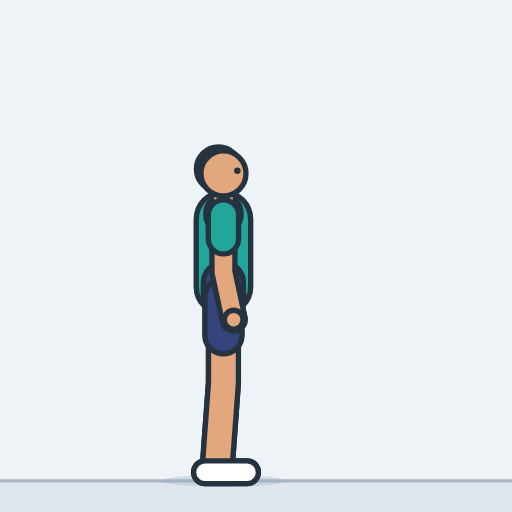
t = 0.00 s
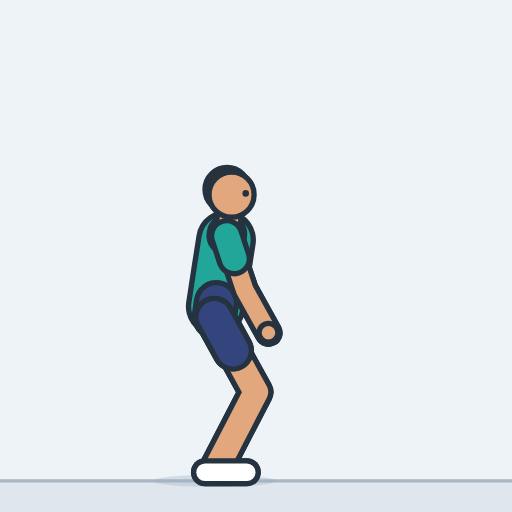
t = 0.45 s
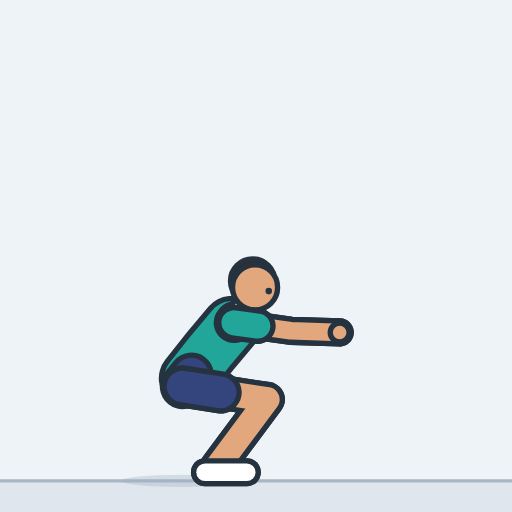
t = 0.93 s
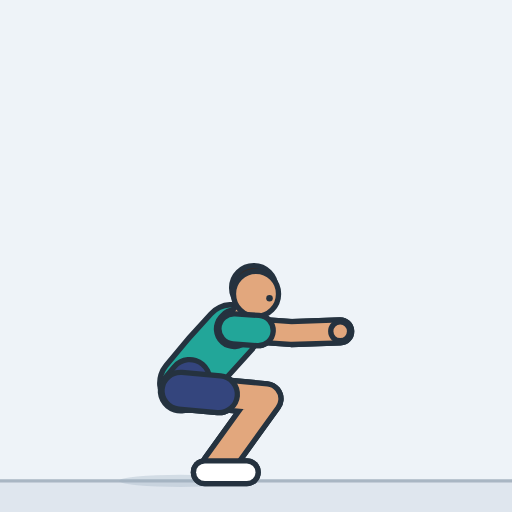
t = 1.41 s
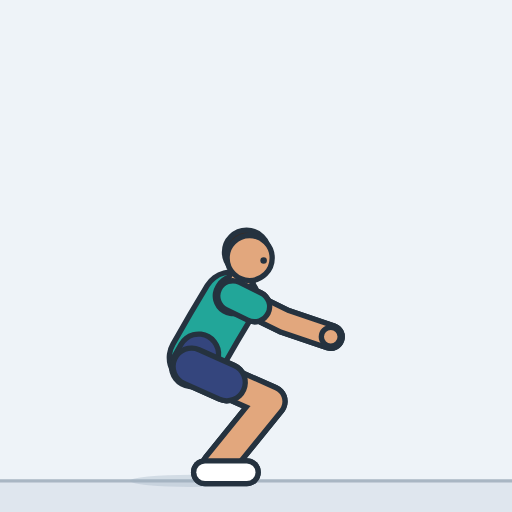
t = 1.85 s
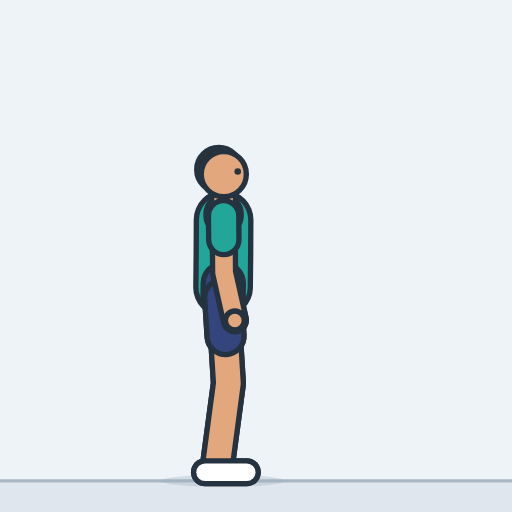
t = 2.33 s

The animated SVG that drew these frames (rendered in a browser with its animation timeline set to each time). Animation: 25 SMIL elements (animate=25); one cycle of 2.80 s, repeats indefinitely.

<svg xmlns="http://www.w3.org/2000/svg" width="260" height="260" viewBox="-109.1 -234.8 250 250" role="img" aria-label="Squat"><style>.s{display:none}@media (prefers-reduced-motion:reduce){.a{display:none}.s{display:inline}}polyline{fill:none;stroke-linecap:round;stroke-linejoin:round}</style><rect x="-109.1" y="-234.8" width="250" height="250" fill="#eef3f8"/><g class="a"><rect x="-109.1" y="0" width="250" height="15.2" fill="#dfe6ee"/><line x1="-109.1" y1="0" x2="140.9" y2="0" stroke="#a9b6c3" stroke-width="1.6"/><ellipse cx="0" cy="0" rx="30" ry="3" fill="#9fb0c0" opacity="0.35"><animate attributeName="cx" dur="2.8s" repeatCount="indefinite" values="0;0;0;-0.1;-0.2;-0.4;-0.7;-1.1;-1.6;-2.3;-3.1;-4.1;-5.4;-6.8;-8.5;-10.5;-12.5;-14.2;-15.6;-16.9;-17.9;-18.7;-19.4;-19.9;-20.3;-20.6;-20.8;-20.9;-21;-21;-21;-21;-21;-21;-21;-21;-21;-21;-21;-20.9;-20.7;-20.4;-20;-19.3;-18.5;-17.4;-16;-14.3;-12.3;-9.9;-7.7;-5.8;-4.3;-3;-2;-1.3;-0.8;-0.4;-0.2;-0.1;0;0;0;0;0;0;0;0;0;0;0"/></ellipse><defs><polyline id="aarmL" points="0,-129.8 0,-102 5,-78.7"><animate attributeName="points" dur="2.8s" repeatCount="indefinite" values="0,-129.8 0,-102 5,-78.7;0,-129.8 0,-102 5,-78.7;0,-129.8 0.1,-101.9 5.1,-78.6;0,-129.7 0.2,-101.8 5.3,-78.5;0.1,-129.4 0.5,-101.6 5.8,-78.3;0.1,-129 0.9,-101.2 6.5,-78;0.2,-128.4 1.6,-100.6 7.6,-77.5;0.4,-127.5 2.5,-99.7 9.2,-76.8;0.6,-126.3 3.8,-98.6 11.2,-76;0.8,-124.8 5.3,-97.3 13.8,-75;1.1,-122.8 7.3,-95.7 17,-73.8;1.5,-120.4 9.7,-93.8 20.9,-72.6;1.9,-117.4 12.4,-91.6 25.3,-71.5;2.4,-113.9 15.5,-89.2 30.4,-70.4;2.9,-109.5 19,-86.7 35.8,-69.6;3.5,-104.4 22.6,-84 41.5,-69.2;4,-99.1 25.8,-81.5 46.4,-69.4;4.4,-94.4 28.1,-79.5 50,-69.8;4.6,-90.2 29.8,-77.9 52.5,-70.3;4.8,-86.6 31,-76.6 54.2,-70.9;5,-83.6 31.7,-75.5 55.4,-71.4;5,-81.1 32.3,-74.6 56.1,-71.8;5.1,-79.1 32.6,-73.9 56.5,-72.1;5.1,-77.5 32.8,-73.4 56.7,-72.4;5.2,-76.3 32.9,-72.9 56.9,-72.6;5.2,-75.4 33,-72.6 56.9,-72.8;5.2,-74.8 33,-72.4 57,-72.9;5.2,-74.5 33,-72.3 57,-72.9;5.2,-74.3 33.1,-72.2 57,-73;5.2,-74.2 33.1,-72.2 57,-73;5.2,-74.2 33.1,-72.2 57,-73;5.2,-74.2 33.1,-72.2 57,-73;5.2,-74.2 33.1,-72.2 57,-73;5.2,-74.2 33.1,-72.2 57,-73;5.2,-74.2 33.1,-72.2 57,-73;5.2,-74.2 33.1,-72.2 57,-73;5.2,-74.2 33.1,-72.2 57,-73;5.2,-74.2 33.1,-72.2 57,-73;5.2,-74.3 33,-72.2 57,-73;5.2,-74.6 33,-72.3 57,-72.9;5.2,-75.1 33,-72.5 56.9,-72.8;5.2,-76 32.9,-72.8 56.9,-72.7;5.1,-77.4 32.8,-73.3 56.7,-72.4;5.1,-79.3 32.6,-74 56.4,-72.1;5,-81.8 32.1,-74.9 55.9,-71.7;4.9,-85.1 31.4,-76 54.9,-71.1;4.7,-89.1 30.2,-77.5 53.1,-70.5;4.4,-93.9 28.3,-79.4 50.3,-69.8;3.9,-99.6 25.5,-81.8 46,-69.3;3.3,-106 21.5,-84.8 39.8,-69.3;2.6,-111.8 17.2,-88 33,-70;2,-116.4 13.3,-90.9 26.8,-71.1;1.5,-120.1 9.9,-93.6 21.3,-72.5;1.1,-123 7.1,-95.8 16.7,-73.9;0.7,-125.3 4.8,-97.7 13,-75.3;0.5,-126.9 3.1,-99.2 10.1,-76.4;0.3,-128.1 1.8,-100.3 8,-77.3;0.1,-128.9 1,-101.1 6.6,-77.9;0.1,-129.4 0.4,-101.6 5.7,-78.3;0,-129.7 0.1,-101.9 5.2,-78.5;0,-129.8 0,-102 5,-78.6;0,-129.8 0,-102 5,-78.7;0,-129.8 0,-102 5,-78.7;0,-129.8 0,-102 5,-78.7;0,-129.8 0,-102 5,-78.7;0,-129.8 0,-102 5,-78.7;0,-129.8 0,-102 5,-78.7;0,-129.8 0,-102 5,-78.7;0,-129.8 0,-102 5,-78.7;0,-129.8 0,-102 5,-78.7;0,-129.8 0,-102 5,-78.7"/></polyline><polyline id="asleeveL" points="0,-129.8 0,-118.2"><animate attributeName="points" dur="2.8s" repeatCount="indefinite" values="0,-129.8 0,-118.2;0,-129.8 0,-118.1;0,-129.8 0,-118.1;0,-129.7 0.1,-118;0.1,-129.4 0.2,-117.7;0.1,-129 0.5,-117.3;0.2,-128.4 0.8,-116.7;0.4,-127.5 1.3,-115.8;0.6,-126.3 1.9,-114.7;0.8,-124.8 2.7,-113.2;1.1,-122.8 3.7,-111.4;1.5,-120.4 4.9,-109.2;1.9,-117.4 6.3,-106.6;2.4,-113.9 7.9,-103.5;2.9,-109.5 9.7,-99.9;3.5,-104.4 11.5,-95.8;4,-99.1 13.1,-91.7;4.4,-94.4 14.3,-88.1;4.6,-90.2 15.2,-85.1;4.8,-86.6 15.8,-82.4;5,-83.6 16.2,-80.2;5,-81.1 16.5,-78.4;5.1,-79.1 16.6,-76.9;5.1,-77.5 16.8,-75.8;5.2,-76.3 16.8,-74.9;5.2,-75.4 16.9,-74.2;5.2,-74.8 16.9,-73.8;5.2,-74.5 16.9,-73.6;5.2,-74.3 16.9,-73.4;5.2,-74.2 16.9,-73.4;5.2,-74.2 16.9,-73.4;5.2,-74.2 16.9,-73.4;5.2,-74.2 16.9,-73.4;5.2,-74.2 16.9,-73.4;5.2,-74.2 16.9,-73.4;5.2,-74.2 16.9,-73.4;5.2,-74.2 16.9,-73.4;5.2,-74.2 16.9,-73.4;5.2,-74.3 16.9,-73.4;5.2,-74.6 16.9,-73.6;5.2,-75.1 16.9,-74;5.2,-76 16.8,-74.7;5.1,-77.4 16.8,-75.7;5.1,-79.3 16.6,-77;5,-81.8 16.4,-78.9;4.9,-85.1 16,-81.3;4.7,-89.1 15.4,-84.2;4.4,-93.9 14.4,-87.8;3.9,-99.6 13,-92.1;3.3,-106 10.9,-97.1;2.6,-111.8 8.8,-101.8;2,-116.4 6.8,-105.7;1.5,-120.1 5,-109;1.1,-123 3.6,-111.6;0.7,-125.3 2.5,-113.7;0.5,-126.9 1.6,-115.3;0.3,-128.1 0.9,-116.5;0.1,-128.9 0.5,-117.3;0.1,-129.4 0.2,-117.8;0,-129.7 0.1,-118;0,-129.8 0,-118.1;0,-129.8 0,-118.2;0,-129.8 0,-118.2;0,-129.8 0,-118.2;0,-129.8 0,-118.2;0,-129.8 0,-118.2;0,-129.8 0,-118.2;0,-129.8 0,-118.2;0,-129.8 0,-118.2;0,-129.8 0,-118.2;0,-129.8 0,-118.2"/></polyline><circle id="ahandL" r="4.6" cx="5" cy="-78.7"><animate attributeName="cx" dur="2.8s" repeatCount="indefinite" values="5;5;5.1;5.3;5.8;6.5;7.6;9.2;11.2;13.8;17;20.9;25.3;30.4;35.8;41.5;46.4;50;52.5;54.2;55.4;56.1;56.5;56.7;56.9;56.9;57;57;57;57;57;57;57;57;57;57;57;57;57;57;56.9;56.9;56.7;56.4;55.9;54.9;53.1;50.3;46;39.8;33;26.8;21.3;16.7;13;10.1;8;6.6;5.7;5.2;5;5;5;5;5;5;5;5;5;5;5"/><animate attributeName="cy" dur="2.8s" repeatCount="indefinite" values="-78.7;-78.7;-78.6;-78.5;-78.3;-78;-77.5;-76.8;-76;-75;-73.8;-72.6;-71.5;-70.4;-69.6;-69.2;-69.4;-69.8;-70.3;-70.9;-71.4;-71.8;-72.1;-72.4;-72.6;-72.8;-72.9;-72.9;-73;-73;-73;-73;-73;-73;-73;-73;-73;-73;-73;-72.9;-72.8;-72.7;-72.4;-72.1;-71.7;-71.1;-70.5;-69.8;-69.3;-69.3;-70;-71.1;-72.5;-73.9;-75.3;-76.4;-77.3;-77.9;-78.3;-78.5;-78.6;-78.7;-78.7;-78.7;-78.7;-78.7;-78.7;-78.7;-78.7;-78.7;-78.7"/></circle><polyline id="alegL" points="0,-89.8 0,-47.9 -3,-7"><animate attributeName="points" dur="2.8s" repeatCount="indefinite" values="0,-89.8 0,-47.9 -3,-7;0,-89.8 0.1,-47.9 -3,-7;0,-89.8 0.6,-47.8 -3,-7;-0.1,-89.7 1.6,-47.7 -3,-7;-0.2,-89.4 2.9,-47.6 -3,-7;-0.4,-89 4.4,-47.3 -3,-7;-0.7,-88.4 6.1,-47 -3,-7;-1.1,-87.5 7.9,-46.5 -3,-7;-1.6,-86.4 9.7,-45.9 -3,-7;-2.3,-84.9 11.6,-45.3 -3,-7;-3.1,-83.1 13.5,-44.5 -3,-7;-4.1,-80.8 15.4,-43.6 -3,-7;-5.4,-78.1 17.1,-42.7 -3,-7;-6.8,-74.9 18.8,-41.7 -3,-7;-8.5,-71.2 20.3,-40.7 -3,-7;-10.5,-66.9 21.5,-39.8 -3,-7;-12.5,-62.6 22.4,-39.2 -3,-7;-14.2,-58.9 22.7,-38.8 -3,-7;-15.6,-55.7 22.8,-38.8 -3,-7;-16.9,-53 22.7,-38.8 -3,-7;-17.9,-50.8 22.4,-39 -3,-7;-18.7,-49 22.1,-39.2 -3,-7;-19.4,-47.5 21.8,-39.4 -3,-7;-19.9,-46.3 21.5,-39.7 -3,-6.9;-20.3,-45.5 21.3,-39.8 -3,-6.9;-20.6,-44.8 21.1,-40 -3,-6.9;-20.8,-44.4 20.9,-40 -3,-6.9;-20.9,-44.2 20.9,-40.1 -3.1,-6.9;-21,-44.1 20.8,-40.1 -3.1,-6.9;-21,-44 20.8,-40.1 -3.1,-6.9;-21,-44 20.8,-40.1 -3.1,-6.9;-21,-44 20.8,-40.1 -3.1,-6.9;-21,-44 20.8,-40.1 -3.1,-6.9;-21,-44 20.8,-40.1 -3.1,-6.9;-21,-44 20.8,-40.1 -3.1,-6.9;-21,-44 20.8,-40.1 -3.1,-6.9;-21,-44 20.8,-40.1 -3.1,-6.9;-21,-44 20.8,-40.1 -3.1,-6.9;-21,-44.1 20.8,-40.1 -3.1,-6.9;-20.9,-44.2 20.9,-40.1 -3.1,-6.9;-20.7,-44.6 21,-40 -3,-6.9;-20.4,-45.3 21.2,-39.9 -3,-6.9;-20,-46.2 21.5,-39.7 -3,-6.9;-19.3,-47.6 21.8,-39.4 -3,-7;-18.5,-49.5 22.2,-39.2 -3,-7;-17.4,-51.9 22.6,-38.9 -3,-7;-16,-54.9 22.8,-38.8 -3,-7;-14.3,-58.6 22.7,-38.8 -3,-7;-12.3,-63 22.3,-39.2 -3,-7;-9.9,-68.3 21.2,-40 -3,-7;-7.7,-73.1 19.6,-41.2 -3,-7;-5.8,-77.2 17.7,-42.4 -3,-7;-4.3,-80.6 15.5,-43.5 -3,-7;-3,-83.3 13.3,-44.6 -3,-7;-2,-85.4 11.1,-45.5 -3,-7;-1.3,-87 8.8,-46.2 -3,-7;-0.8,-88.2 6.6,-46.8 -3,-7;-0.4,-88.9 4.6,-47.3 -3,-7;-0.2,-89.4 2.8,-47.6 -3,-7;-0.1,-89.7 1.3,-47.8 -3,-7;0,-89.8 0.3,-47.8 -3,-7;0,-89.8 0,-47.9 -3,-7;0,-89.8 0,-47.9 -3,-7;0,-89.8 0,-47.9 -3,-7;0,-89.8 0,-47.9 -3,-7;0,-89.8 0,-47.9 -3,-7;0,-89.8 0,-47.9 -3,-7;0,-89.8 0,-47.9 -3,-7;0,-89.8 0,-47.9 -3,-7;0,-89.8 0,-47.9 -3,-7;0,-89.8 0,-47.9 -3,-7"/></polyline><polyline id="ashortsL" points="0,-89.8 0,-71"><animate attributeName="points" dur="2.8s" repeatCount="indefinite" values="0,-89.8 0,-71;0,-89.8 0.1,-71;0,-89.8 0.3,-70.9;-0.1,-89.7 0.7,-70.8;-0.2,-89.4 1.2,-70.6;-0.4,-89 1.8,-70.2;-0.7,-88.4 2.4,-69.7;-1.1,-87.5 3,-69.1;-1.6,-86.4 3.5,-68.2;-2.3,-84.9 4,-67.1;-3.1,-83.1 4.4,-65.7;-4.1,-80.8 4.6,-64.1;-5.4,-78.1 4.8,-62.2;-6.8,-74.9 4.7,-60;-8.5,-71.2 4.4,-57.5;-10.5,-66.9 3.9,-54.7;-12.5,-62.6 3.2,-52.1;-14.2,-58.9 2.4,-49.9;-15.6,-55.7 1.7,-48.1;-16.9,-53 0.9,-46.6;-17.9,-50.8 0.2,-45.5;-18.7,-49 -0.4,-44.6;-19.4,-47.5 -0.9,-43.9;-19.9,-46.3 -1.3,-43.3;-20.3,-45.5 -1.6,-42.9;-20.6,-44.8 -1.9,-42.6;-20.8,-44.4 -2,-42.5;-20.9,-44.2 -2.1,-42.3;-21,-44.1 -2.2,-42.3;-21,-44 -2.2,-42.3;-21,-44 -2.2,-42.3;-21,-44 -2.2,-42.3;-21,-44 -2.2,-42.3;-21,-44 -2.2,-42.3;-21,-44 -2.2,-42.3;-21,-44 -2.2,-42.3;-21,-44 -2.2,-42.3;-21,-44 -2.2,-42.3;-21,-44.1 -2.2,-42.3;-20.9,-44.2 -2.1,-42.4;-20.7,-44.6 -1.9,-42.5;-20.4,-45.3 -1.7,-42.8;-20,-46.2 -1.3,-43.3;-19.3,-47.6 -0.8,-43.9;-18.5,-49.5 -0.2,-44.8;-17.4,-51.9 0.6,-46;-16,-54.9 1.4,-47.6;-14.3,-58.6 2.4,-49.7;-12.3,-63 3.3,-52.3;-9.9,-68.3 4.1,-55.6;-7.7,-73.1 4.6,-58.8;-5.8,-77.2 4.8,-61.5;-4.3,-80.6 4.7,-63.9;-3,-83.3 4.3,-65.9;-2,-85.4 3.8,-67.4;-1.3,-87 3.2,-68.7;-0.8,-88.2 2.6,-69.6;-0.4,-88.9 1.8,-70.2;-0.2,-89.4 1.2,-70.6;-0.1,-89.7 0.5,-70.8;0,-89.8 0.1,-70.9;0,-89.8 0,-71;0,-89.8 0,-71;0,-89.8 0,-71;0,-89.8 0,-71;0,-89.8 0,-71;0,-89.8 0,-71;0,-89.8 0,-71;0,-89.8 0,-71;0,-89.8 0,-71;0,-89.8 0,-71"/></polyline><polyline id="afootL" points="-9,-4.2 11.5,-4.2"><animate attributeName="points" dur="2.8s" repeatCount="indefinite" values="-9,-4.2 11.5,-4.2;-9,-4.2 11.4,-4.2;-9,-4.2 11.4,-4.2;-9,-4.2 11.4,-4.2;-9,-4.2 11.4,-4.2;-9,-4.2 11.4,-4.2;-9,-4.2 11.4,-4.2;-9,-4.2 11.4,-4.2;-9,-4.2 11.4,-4.2;-9,-4.2 11.4,-4.2;-9,-4.2 11.4,-4.2;-9,-4.2 11.4,-4.2;-9,-4.2 11.4,-4.2;-9,-4.2 11.4,-4.2;-9,-4.2 11.4,-4.2;-9,-4.2 11.4,-4.2;-9,-4.2 11.4,-4.2;-9,-4.2 11.4,-4.2;-9,-4.2 11.4,-4.2;-9,-4.2 11.4,-4.2;-9,-4.2 11.4,-4.2;-9,-4.2 11.4,-4.2;-9,-4.2 11.4,-4.2;-9,-4.2 11.4,-4.2;-9,-4.2 11.4,-4.2;-9,-4.2 11.4,-4.2;-9,-4.2 11.4,-4.2;-9.1,-4.2 11.4,-4.2;-9.1,-4.2 11.4,-4.2;-9.1,-4.2 11.4,-4.2;-9.1,-4.2 11.4,-4.2;-9.1,-4.2 11.4,-4.2;-9.1,-4.2 11.4,-4.2;-9.1,-4.2 11.4,-4.2;-9.1,-4.2 11.4,-4.2;-9.1,-4.2 11.4,-4.2;-9.1,-4.2 11.4,-4.2;-9.1,-4.2 11.4,-4.2;-9.1,-4.2 11.4,-4.2;-9.1,-4.2 11.4,-4.2;-9,-4.2 11.4,-4.2;-9,-4.2 11.4,-4.2;-9,-4.2 11.4,-4.2;-9,-4.2 11.4,-4.2;-9,-4.2 11.4,-4.2;-9,-4.2 11.4,-4.2;-9,-4.2 11.4,-4.2;-9,-4.2 11.4,-4.2;-9,-4.2 11.4,-4.2;-9,-4.2 11.4,-4.2;-9,-4.2 11.4,-4.2;-9,-4.2 11.4,-4.2;-9,-4.2 11.4,-4.2;-9,-4.2 11.4,-4.2;-9,-4.2 11.4,-4.2;-9,-4.2 11.4,-4.2;-9,-4.2 11.4,-4.2;-9,-4.2 11.4,-4.2;-9,-4.2 11.4,-4.2;-9,-4.2 11.4,-4.2;-9,-4.2 11.4,-4.2;-9,-4.2 11.4,-4.2;-9,-4.2 11.5,-4.2;-9,-4.2 11.5,-4.2;-9,-4.2 11.5,-4.2;-9,-4.2 11.5,-4.2;-9,-4.2 11.5,-4.2;-9,-4.2 11.5,-4.2;-9,-4.2 11.5,-4.2;-9,-4.2 11.5,-4.2;-9,-4.2 11.5,-4.2"/></polyline><polyline id="atorso" points="0,-94.8 0,-111.8 0,-127.8"><animate attributeName="points" dur="2.8s" repeatCount="indefinite" values="0,-94.8 0,-111.8 0,-127.8;0,-94.8 0,-111.8 0,-127.8;0,-94.8 0,-111.8 0,-127.8;-0.1,-94.7 0,-111.7 0,-127.7;-0.2,-94.4 -0.1,-111.4 0.1,-127.4;-0.3,-94 -0.1,-111 0.1,-127;-0.6,-93.4 -0.2,-110.4 0.2,-126.4;-0.9,-92.5 -0.3,-109.5 0.3,-125.5;-1.3,-91.4 -0.4,-108.3 0.5,-124.3;-1.9,-89.9 -0.6,-106.8 0.7,-122.8;-2.6,-88 -0.8,-104.9 0.9,-120.8;-3.5,-85.8 -1.1,-102.6 1.2,-118.4;-4.5,-83 -1.5,-99.8 1.5,-115.5;-5.7,-79.8 -1.9,-96.4 1.9,-111.9;-7.1,-76 -2.4,-92.3 2.3,-107.6;-8.8,-71.6 -3,-87.6 2.8,-102.5;-10.5,-67.2 -3.6,-82.8 3.1,-97.3;-11.9,-63.4 -4.2,-78.5 3.4,-92.6;-13.1,-60.1 -4.7,-74.8 3.6,-88.5;-14.2,-57.3 -5.2,-71.7 3.7,-85;-15.1,-54.9 -5.6,-69 3.8,-82;-15.8,-53 -5.9,-66.8 3.8,-79.5;-16.4,-51.5 -6.2,-65.1 3.9,-77.5;-16.9,-50.3 -6.4,-63.7 3.9,-76;-17.2,-49.4 -6.6,-62.6 3.9,-74.8;-17.4,-48.7 -6.7,-61.9 3.9,-73.9;-17.6,-48.3 -6.8,-61.4 3.9,-73.3;-17.7,-48 -6.8,-61.1 3.8,-73;-17.8,-47.9 -6.8,-60.9 3.8,-72.8;-17.8,-47.8 -6.9,-60.9 3.8,-72.8;-17.8,-47.8 -6.9,-60.9 3.8,-72.7;-17.8,-47.8 -6.9,-60.9 3.8,-72.7;-17.8,-47.8 -6.9,-60.9 3.8,-72.7;-17.8,-47.8 -6.9,-60.9 3.8,-72.7;-17.8,-47.8 -6.9,-60.9 3.8,-72.7;-17.8,-47.8 -6.9,-60.9 3.8,-72.7;-17.8,-47.8 -6.9,-60.9 3.8,-72.7;-17.8,-47.8 -6.9,-60.9 3.8,-72.8;-17.8,-47.9 -6.8,-60.9 3.8,-72.8;-17.7,-48.1 -6.8,-61.1 3.8,-73.1;-17.5,-48.5 -6.7,-61.6 3.9,-73.6;-17.3,-49.1 -6.6,-62.4 3.9,-74.5;-16.9,-50.2 -6.4,-63.6 3.9,-75.8;-16.3,-51.6 -6.2,-65.2 3.8,-77.7;-15.6,-53.5 -5.8,-67.4 3.8,-80.2;-14.7,-56 -5.4,-70.3 3.8,-83.4;-13.5,-59.2 -4.8,-73.8 3.6,-87.4;-12,-63 -4.2,-78.1 3.4,-92.2;-10.3,-67.6 -3.5,-83.2 3.1,-97.8;-8.3,-73 -2.8,-89.1 2.6,-104.2;-6.4,-78 -2.1,-94.4 2.1,-109.9;-4.8,-82.1 -1.6,-98.8 1.6,-114.5;-3.5,-85.5 -1.2,-102.3 1.2,-118.2;-2.5,-88.2 -0.8,-105.1 0.9,-121.1;-1.7,-90.4 -0.6,-107.3 0.6,-123.3;-1.1,-92 -0.4,-109 0.4,-124.9;-0.6,-93.1 -0.2,-110.1 0.2,-126.1;-0.3,-93.9 -0.1,-110.9 0.1,-126.9;-0.2,-94.4 0,-111.4 0.1,-127.4;-0.1,-94.7 0,-111.7 0,-127.7;0,-94.8 0,-111.8 0,-127.8;0,-94.8 0,-111.8 0,-127.8;0,-94.8 0,-111.8 0,-127.8;0,-94.8 0,-111.8 0,-127.8;0,-94.8 0,-111.8 0,-127.8;0,-94.8 0,-111.8 0,-127.8;0,-94.8 0,-111.8 0,-127.8;0,-94.8 0,-111.8 0,-127.8;0,-94.8 0,-111.8 0,-127.8;0,-94.8 0,-111.8 0,-127.8;0,-94.8 0,-111.8 0,-127.8"/></polyline><polyline id="apelvis" points="0,-89.8 0,-96.8 0,-89.8"><animate attributeName="points" dur="2.8s" repeatCount="indefinite" values="0,-89.8 0,-96.8 0,-89.8;0,-89.8 0,-96.8 0,-89.8;0,-89.8 0,-96.8 0,-89.8;-0.1,-89.7 -0.1,-96.7 -0.1,-89.7;-0.2,-89.4 -0.2,-96.4 -0.2,-89.4;-0.4,-89 -0.3,-96 -0.4,-89;-0.7,-88.4 -0.5,-95.4 -0.7,-88.4;-1.1,-87.5 -0.8,-94.5 -1.1,-87.5;-1.6,-86.4 -1.2,-93.4 -1.6,-86.4;-2.3,-84.9 -1.7,-91.9 -2.3,-84.9;-3.1,-83.1 -2.4,-90 -3.1,-83.1;-4.1,-80.8 -3.2,-87.7 -4.1,-80.8;-5.4,-78.1 -4.1,-85 -5.4,-78.1;-6.8,-74.9 -5.3,-81.7 -6.8,-74.9;-8.5,-71.2 -6.6,-77.9 -8.5,-71.2;-10.5,-66.9 -8.1,-73.5 -10.5,-66.9;-12.5,-62.6 -9.6,-69 -12.5,-62.6;-14.2,-58.9 -11,-65.2 -14.2,-58.9;-15.6,-55.7 -12.1,-61.8 -15.6,-55.7;-16.9,-53 -13.1,-59 -16.9,-53;-17.9,-50.8 -14,-56.6 -17.9,-50.8;-18.7,-49 -14.6,-54.6 -18.7,-49;-19.4,-47.5 -15.2,-53.1 -19.4,-47.5;-19.9,-46.3 -15.6,-51.8 -19.9,-46.3;-20.3,-45.5 -15.9,-50.9 -20.3,-45.5;-20.6,-44.8 -16.2,-50.3 -20.6,-44.8;-20.8,-44.4 -16.3,-49.8 -20.8,-44.4;-20.9,-44.2 -16.4,-49.6 -20.9,-44.2;-21,-44.1 -16.5,-49.4 -21,-44.1;-21,-44 -16.5,-49.4 -21,-44;-21,-44 -16.5,-49.4 -21,-44;-21,-44 -16.5,-49.4 -21,-44;-21,-44 -16.5,-49.4 -21,-44;-21,-44 -16.5,-49.4 -21,-44;-21,-44 -16.5,-49.4 -21,-44;-21,-44 -16.5,-49.4 -21,-44;-21,-44 -16.5,-49.4 -21,-44;-21,-44 -16.5,-49.4 -21,-44;-21,-44.1 -16.5,-49.4 -21,-44.1;-20.9,-44.2 -16.4,-49.6 -20.9,-44.2;-20.7,-44.6 -16.3,-50 -20.7,-44.6;-20.4,-45.3 -16,-50.7 -20.4,-45.3;-20,-46.2 -15.7,-51.7 -20,-46.2;-19.3,-47.6 -15.1,-53.2 -19.3,-47.6;-18.5,-49.5 -14.5,-55.2 -18.5,-49.5;-17.4,-51.9 -13.6,-57.7 -17.4,-51.9;-16,-54.9 -12.5,-60.9 -16,-54.9;-14.3,-58.6 -11.1,-64.8 -14.3,-58.6;-12.3,-63 -9.5,-69.5 -12.3,-63;-9.9,-68.3 -7.6,-74.9 -9.9,-68.3;-7.7,-73.1 -5.9,-79.9 -7.7,-73.1;-5.8,-77.2 -4.5,-84.1 -5.8,-77.2;-4.3,-80.6 -3.3,-87.5 -4.3,-80.6;-3,-83.3 -2.3,-90.2 -3,-83.3;-2,-85.4 -1.6,-92.4 -2,-85.4;-1.3,-87 -1,-94 -1.3,-87;-0.8,-88.2 -0.6,-95.1 -0.8,-88.2;-0.4,-88.9 -0.3,-95.9 -0.4,-88.9;-0.2,-89.4 -0.1,-96.4 -0.2,-89.4;-0.1,-89.7 0,-96.7 -0.1,-89.7;0,-89.8 0,-96.8 0,-89.8;0,-89.8 0,-96.8 0,-89.8;0,-89.8 0,-96.8 0,-89.8;0,-89.8 0,-96.8 0,-89.8;0,-89.8 0,-96.8 0,-89.8;0,-89.8 0,-96.8 0,-89.8;0,-89.8 0,-96.8 0,-89.8;0,-89.8 0,-96.8 0,-89.8;0,-89.8 0,-96.8 0,-89.8;0,-89.8 0,-96.8 0,-89.8;0,-89.8 0,-96.8 0,-89.8"/></polyline><polyline id="ayoke" points="0,-129.8 0,-130.8 0,-129.8"><animate attributeName="points" dur="2.8s" repeatCount="indefinite" values="0,-129.8 0,-130.8 0,-129.8;0,-129.8 0,-130.8 0,-129.8;0,-129.8 0,-130.8 0,-129.8;0,-129.7 0,-130.7 0,-129.7;0.1,-129.4 0.1,-130.4 0.1,-129.4;0.1,-129 0.2,-130 0.1,-129;0.2,-128.4 0.3,-129.4 0.2,-128.4;0.4,-127.5 0.4,-128.5 0.4,-127.5;0.6,-126.3 0.6,-127.3 0.6,-126.3;0.8,-124.8 0.9,-125.8 0.8,-124.8;1.1,-122.8 1.2,-123.8 1.1,-122.8;1.5,-120.4 1.6,-121.4 1.5,-120.4;1.9,-117.4 2.1,-118.4 1.9,-117.4;2.4,-113.9 2.6,-114.8 2.4,-113.9;2.9,-109.5 3.2,-110.5 2.9,-109.5;3.5,-104.4 3.8,-105.3 3.5,-104.4;4,-99.1 4.4,-100 4,-99.1;4.4,-94.4 4.8,-95.3 4.4,-94.4;4.6,-90.2 5.2,-91.1 4.6,-90.2;4.8,-86.6 5.4,-87.5 4.8,-86.6;5,-83.6 5.5,-84.4 5,-83.6;5,-81.1 5.7,-81.9 5,-81.1;5.1,-79.1 5.7,-79.9 5.1,-79.1;5.1,-77.5 5.8,-78.3 5.1,-77.5;5.2,-76.3 5.8,-77 5.2,-76.3;5.2,-75.4 5.8,-76.2 5.2,-75.4;5.2,-74.8 5.8,-75.6 5.2,-74.8;5.2,-74.5 5.9,-75.2 5.2,-74.5;5.2,-74.3 5.9,-75 5.2,-74.3;5.2,-74.2 5.9,-75 5.2,-74.2;5.2,-74.2 5.9,-75 5.2,-74.2;5.2,-74.2 5.9,-75 5.2,-74.2;5.2,-74.2 5.9,-75 5.2,-74.2;5.2,-74.2 5.9,-75 5.2,-74.2;5.2,-74.2 5.9,-75 5.2,-74.2;5.2,-74.2 5.9,-75 5.2,-74.2;5.2,-74.2 5.9,-75 5.2,-74.2;5.2,-74.2 5.9,-75 5.2,-74.2;5.2,-74.3 5.9,-75.1 5.2,-74.3;5.2,-74.6 5.8,-75.3 5.2,-74.6;5.2,-75.1 5.8,-75.8 5.2,-75.1;5.2,-76 5.8,-76.8 5.2,-76;5.1,-77.4 5.8,-78.1 5.1,-77.4;5.1,-79.3 5.7,-80 5.1,-79.3;5,-81.8 5.6,-82.6 5,-81.8;4.9,-85.1 5.5,-85.9 4.9,-85.1;4.7,-89.1 5.2,-89.9 4.7,-89.1;4.4,-93.9 4.9,-94.8 4.4,-93.9;3.9,-99.6 4.4,-100.5 3.9,-99.6;3.3,-106 3.6,-107 3.3,-106;2.6,-111.8 2.9,-112.8 2.6,-111.8;2,-116.4 2.2,-117.4 2,-116.4;1.5,-120.1 1.7,-121.1 1.5,-120.1;1.1,-123 1.2,-124 1.1,-123;0.7,-125.3 0.8,-126.3 0.7,-125.3;0.5,-126.9 0.5,-127.9 0.5,-126.9;0.3,-128.1 0.3,-129.1 0.3,-128.1;0.1,-128.9 0.2,-129.9 0.1,-128.9;0.1,-129.4 0.1,-130.4 0.1,-129.4;0,-129.7 0,-130.7 0,-129.7;0,-129.8 0,-130.8 0,-129.8;0,-129.8 0,-130.8 0,-129.8;0,-129.8 0,-130.8 0,-129.8;0,-129.8 0,-130.8 0,-129.8;0,-129.8 0,-130.8 0,-129.8;0,-129.8 0,-130.8 0,-129.8;0,-129.8 0,-130.8 0,-129.8;0,-129.8 0,-130.8 0,-129.8;0,-129.8 0,-130.8 0,-129.8;0,-129.8 0,-130.8 0,-129.8;0,-129.8 0,-130.8 0,-129.8"/></polyline><polyline id="aneck" points="0,-131.8 0,-141.8"><animate attributeName="points" dur="2.8s" repeatCount="indefinite" values="0,-131.8 0,-141.8;0,-131.8 0,-141.8;0,-131.8 0,-141.8;0,-131.7 0.1,-141.7;0.1,-131.4 0.1,-141.4;0.2,-131 0.3,-141;0.3,-130.4 0.5,-140.4;0.5,-129.5 0.8,-139.5;0.7,-128.3 1.1,-138.3;1,-126.8 1.6,-136.8;1.3,-124.8 2.2,-134.8;1.8,-122.4 2.9,-132.3;2.3,-119.4 3.8,-129.3;2.8,-115.8 4.7,-125.6;3.5,-111.4 5.9,-121.2;4.2,-106.3 7.1,-115.8;4.8,-100.9 8.2,-110.3;5.3,-96.1 9.1,-105.3;5.7,-91.9 9.9,-101;5.9,-88.3 10.5,-97.2;6.1,-85.2 10.9,-94;6.3,-82.7 11.2,-91.3;6.4,-80.6 11.5,-89.2;6.4,-79 11.7,-87.5;6.5,-77.8 11.8,-86.2;6.5,-76.9 11.9,-85.3;6.5,-76.3 12,-84.6;6.5,-76 12,-84.3;6.5,-75.8 12,-84.1;6.5,-75.7 12,-84;6.5,-75.7 12,-84;6.5,-75.7 12,-84;6.5,-75.7 12,-84;6.5,-75.7 12,-84;6.5,-75.7 12,-84;6.5,-75.7 12,-84;6.5,-75.7 12,-84;6.5,-75.7 12,-84;6.5,-75.8 12,-84.1;6.5,-76.1 12,-84.4;6.5,-76.6 11.9,-84.9;6.5,-77.5 11.8,-85.9;6.4,-78.9 11.7,-87.3;6.4,-80.8 11.5,-89.3;6.2,-83.4 11.1,-92.1;6,-86.7 10.7,-95.5;5.8,-90.8 10.1,-99.8;5.3,-95.7 9.2,-104.9;4.8,-101.4 8.1,-110.8;4,-107.9 6.7,-117.5;3.2,-113.7 5.3,-123.5;2.4,-118.4 4,-128.3;1.8,-122.1 3,-132;1.3,-125 2.1,-135;0.9,-127.3 1.4,-137.3;0.6,-128.9 0.9,-138.9;0.3,-130.1 0.6,-140.1;0.2,-130.9 0.3,-140.9;0.1,-131.4 0.1,-141.4;0,-131.7 0,-141.7;0,-131.8 0,-141.8;0,-131.8 0,-141.8;0,-131.8 0,-141.8;0,-131.8 0,-141.8;0,-131.8 0,-141.8;0,-131.8 0,-141.8;0,-131.8 0,-141.8;0,-131.8 0,-141.8;0,-131.8 0,-141.8;0,-131.8 0,-141.8;0,-131.8 0,-141.8"/></polyline><circle id="ahair" r="10.8" cx="-2.4" cy="-152.3"><animate attributeName="cx" dur="2.8s" repeatCount="indefinite" values="-2.4;-2.4;-2.4;-2.3;-2.2;-2;-1.8;-1.4;-0.9;-0.3;0.5;1.5;2.7;4;5.5;7.3;8.9;10.2;11.3;12.2;12.9;13.5;13.9;14.2;14.4;14.6;14.7;14.7;14.8;14.8;14.8;14.8;14.8;14.8;14.8;14.8;14.8;14.8;14.8;14.7;14.6;14.5;14.2;13.8;13.3;12.6;11.6;10.4;8.7;6.7;4.8;3;1.6;0.5;-0.5;-1.2;-1.7;-2;-2.2;-2.4;-2.4;-2.4;-2.4;-2.4;-2.4;-2.4;-2.4;-2.4;-2.4;-2.4;-2.4"/><animate attributeName="cy" dur="2.8s" repeatCount="indefinite" values="-152.3;-152.3;-152.2;-152.1;-151.9;-151.5;-150.9;-150;-148.8;-147.3;-145.4;-143;-140;-136.3;-131.9;-126.6;-121;-116;-111.6;-107.8;-104.5;-101.8;-99.6;-97.9;-96.6;-95.6;-95;-94.6;-94.4;-94.4;-94.3;-94.3;-94.3;-94.3;-94.3;-94.3;-94.3;-94.4;-94.4;-94.7;-95.3;-96.3;-97.7;-99.8;-102.6;-106.1;-110.4;-115.5;-121.5;-128.3;-134.2;-138.9;-142.7;-145.6;-147.8;-149.5;-150.6;-151.4;-151.9;-152.2;-152.3;-152.3;-152.3;-152.3;-152.3;-152.3;-152.3;-152.3;-152.3;-152.3;-152.3"/></circle><circle id="ahead" r="11" cx="0" cy="-150.1"><animate attributeName="cx" dur="2.8s" repeatCount="indefinite" values="0;0;0;0.1;0.2;0.4;0.6;1;1.4;2;2.8;3.7;4.8;6.1;7.5;9.1;10.6;11.8;12.8;13.6;14.2;14.7;15.1;15.4;15.6;15.7;15.8;15.9;15.9;15.9;15.9;15.9;15.9;15.9;15.9;15.9;15.9;15.9;15.9;15.8;15.8;15.6;15.4;15.1;14.6;13.9;13.1;11.9;10.4;8.6;6.7;5.1;3.8;2.7;1.8;1.2;0.7;0.4;0.2;0.1;0;0;0;0;0;0;0;0;0;0;0"/><animate attributeName="cy" dur="2.8s" repeatCount="indefinite" values="-150.1;-150.1;-150;-149.9;-149.7;-149.2;-148.6;-147.7;-146.5;-145;-143;-140.5;-137.5;-133.8;-129.2;-123.8;-118.2;-113.1;-108.7;-104.8;-101.5;-98.8;-96.6;-94.8;-93.5;-92.6;-91.9;-91.6;-91.4;-91.3;-91.3;-91.3;-91.3;-91.3;-91.3;-91.3;-91.3;-91.3;-91.4;-91.6;-92.2;-93.2;-94.7;-96.8;-99.6;-103.1;-107.5;-112.7;-118.7;-125.6;-131.6;-136.4;-140.3;-143.2;-145.5;-147.2;-148.4;-149.2;-149.7;-150;-150.1;-150.1;-150.1;-150.1;-150.1;-150.1;-150.1;-150.1;-150.1;-150.1;-150.1"/></circle><circle id="aeyeR" r="1.6" cx="6.8" cy="-151.4"><animate attributeName="cx" dur="2.8s" repeatCount="indefinite" values="6.8;6.8;6.8;6.9;7;7.2;7.4;7.8;8.3;8.9;9.7;10.6;11.7;13;14.4;16;17.5;18.7;19.7;20.4;21;21.5;21.8;22.1;22.2;22.4;22.4;22.5;22.5;22.5;22.5;22.5;22.5;22.5;22.5;22.5;22.5;22.5;22.5;22.5;22.4;22.3;22.1;21.8;21.3;20.7;19.9;18.8;17.4;15.5;13.7;12.1;10.7;9.6;8.7;8;7.5;7.2;7;6.9;6.8;6.8;6.8;6.8;6.8;6.8;6.8;6.8;6.8;6.8;6.8"/><animate attributeName="cy" dur="2.8s" repeatCount="indefinite" values="-151.4;-151.4;-151.4;-151.2;-151;-150.5;-149.8;-148.9;-147.6;-145.9;-143.8;-141.2;-137.9;-134;-129.2;-123.5;-117.5;-112.2;-107.5;-103.4;-100;-97.1;-94.8;-93;-91.6;-90.6;-89.9;-89.5;-89.3;-89.2;-89.2;-89.2;-89.2;-89.2;-89.2;-89.2;-89.2;-89.2;-89.3;-89.6;-90.2;-91.3;-92.8;-95;-97.9;-101.6;-106.2;-111.7;-118.1;-125.3;-131.7;-136.8;-140.9;-144.1;-146.5;-148.3;-149.6;-150.4;-151;-151.3;-151.4;-151.4;-151.4;-151.4;-151.4;-151.4;-151.4;-151.4;-151.4;-151.4;-151.4"/></circle><polyline id="alegR" points="0,-89.8 0,-47.9 -3,-7"><animate attributeName="points" dur="2.8s" repeatCount="indefinite" values="0,-89.8 0,-47.9 -3,-7;0,-89.8 0.1,-47.9 -3,-7;0,-89.8 0.6,-47.8 -3,-7;-0.1,-89.7 1.6,-47.7 -3,-7;-0.2,-89.4 2.9,-47.6 -3,-7;-0.4,-89 4.4,-47.3 -3,-7;-0.7,-88.4 6.1,-47 -3,-7;-1.1,-87.5 7.9,-46.5 -3,-7;-1.6,-86.4 9.7,-45.9 -3,-7;-2.3,-84.9 11.6,-45.3 -3,-7;-3.1,-83.1 13.5,-44.5 -3,-7;-4.1,-80.8 15.4,-43.6 -3,-7;-5.4,-78.1 17.1,-42.7 -3,-7;-6.8,-74.9 18.8,-41.7 -3,-7;-8.5,-71.2 20.3,-40.7 -3,-7;-10.5,-66.9 21.5,-39.8 -3,-7;-12.5,-62.6 22.4,-39.2 -3,-7;-14.2,-58.9 22.7,-38.8 -3,-7;-15.6,-55.7 22.8,-38.8 -3,-7;-16.9,-53 22.7,-38.8 -3,-7;-17.9,-50.8 22.4,-39 -3,-7;-18.7,-49 22.1,-39.2 -3,-7;-19.4,-47.5 21.8,-39.4 -3,-7;-19.9,-46.3 21.5,-39.7 -3,-6.9;-20.3,-45.5 21.3,-39.8 -3,-6.9;-20.6,-44.8 21.1,-40 -3,-6.9;-20.8,-44.4 20.9,-40 -3,-6.9;-20.9,-44.2 20.9,-40.1 -3.1,-6.9;-21,-44.1 20.8,-40.1 -3.1,-6.9;-21,-44 20.8,-40.1 -3.1,-6.9;-21,-44 20.8,-40.1 -3.1,-6.9;-21,-44 20.8,-40.1 -3.1,-6.9;-21,-44 20.8,-40.1 -3.1,-6.9;-21,-44 20.8,-40.1 -3.1,-6.9;-21,-44 20.8,-40.1 -3.1,-6.9;-21,-44 20.8,-40.1 -3.1,-6.9;-21,-44 20.8,-40.1 -3.1,-6.9;-21,-44 20.8,-40.1 -3.1,-6.9;-21,-44.1 20.8,-40.1 -3.1,-6.9;-20.9,-44.2 20.9,-40.1 -3.1,-6.9;-20.7,-44.6 21,-40 -3,-6.9;-20.4,-45.3 21.2,-39.9 -3,-6.9;-20,-46.2 21.5,-39.7 -3,-6.9;-19.3,-47.6 21.8,-39.4 -3,-7;-18.5,-49.5 22.2,-39.2 -3,-7;-17.4,-51.9 22.6,-38.9 -3,-7;-16,-54.9 22.8,-38.8 -3,-7;-14.3,-58.6 22.7,-38.8 -3,-7;-12.3,-63 22.3,-39.2 -3,-7;-9.9,-68.3 21.2,-40 -3,-7;-7.7,-73.1 19.6,-41.2 -3,-7;-5.8,-77.2 17.7,-42.4 -3,-7;-4.3,-80.6 15.5,-43.5 -3,-7;-3,-83.3 13.3,-44.6 -3,-7;-2,-85.4 11.1,-45.5 -3,-7;-1.3,-87 8.8,-46.2 -3,-7;-0.8,-88.2 6.6,-46.8 -3,-7;-0.4,-88.9 4.6,-47.3 -3,-7;-0.2,-89.4 2.8,-47.6 -3,-7;-0.1,-89.7 1.3,-47.8 -3,-7;0,-89.8 0.3,-47.8 -3,-7;0,-89.8 0,-47.9 -3,-7;0,-89.8 0,-47.9 -3,-7;0,-89.8 0,-47.9 -3,-7;0,-89.8 0,-47.9 -3,-7;0,-89.8 0,-47.9 -3,-7;0,-89.8 0,-47.9 -3,-7;0,-89.8 0,-47.9 -3,-7;0,-89.8 0,-47.9 -3,-7;0,-89.8 0,-47.9 -3,-7;0,-89.8 0,-47.9 -3,-7"/></polyline><polyline id="ashortsR" points="0,-89.8 0,-71"><animate attributeName="points" dur="2.8s" repeatCount="indefinite" values="0,-89.8 0,-71;0,-89.8 0.1,-71;0,-89.8 0.3,-70.9;-0.1,-89.7 0.7,-70.8;-0.2,-89.4 1.2,-70.6;-0.4,-89 1.8,-70.2;-0.7,-88.4 2.4,-69.7;-1.1,-87.5 3,-69.1;-1.6,-86.4 3.5,-68.2;-2.3,-84.9 4,-67.1;-3.1,-83.1 4.4,-65.7;-4.1,-80.8 4.6,-64.1;-5.4,-78.1 4.8,-62.2;-6.8,-74.9 4.7,-60;-8.5,-71.2 4.4,-57.5;-10.5,-66.9 3.9,-54.7;-12.5,-62.6 3.2,-52.1;-14.2,-58.9 2.4,-49.9;-15.6,-55.7 1.7,-48.1;-16.9,-53 0.9,-46.6;-17.9,-50.8 0.2,-45.5;-18.7,-49 -0.4,-44.6;-19.4,-47.5 -0.9,-43.9;-19.9,-46.3 -1.3,-43.3;-20.3,-45.5 -1.6,-42.9;-20.6,-44.8 -1.9,-42.6;-20.8,-44.4 -2,-42.5;-20.9,-44.2 -2.1,-42.3;-21,-44.1 -2.2,-42.3;-21,-44 -2.2,-42.3;-21,-44 -2.2,-42.3;-21,-44 -2.2,-42.3;-21,-44 -2.2,-42.3;-21,-44 -2.2,-42.3;-21,-44 -2.2,-42.3;-21,-44 -2.2,-42.3;-21,-44 -2.2,-42.3;-21,-44 -2.2,-42.3;-21,-44.1 -2.2,-42.3;-20.9,-44.2 -2.1,-42.4;-20.7,-44.6 -1.9,-42.5;-20.4,-45.3 -1.7,-42.8;-20,-46.2 -1.3,-43.3;-19.3,-47.6 -0.8,-43.9;-18.5,-49.5 -0.2,-44.8;-17.4,-51.9 0.6,-46;-16,-54.9 1.4,-47.6;-14.3,-58.6 2.4,-49.7;-12.3,-63 3.3,-52.3;-9.9,-68.3 4.1,-55.6;-7.7,-73.1 4.6,-58.8;-5.8,-77.2 4.8,-61.5;-4.3,-80.6 4.7,-63.9;-3,-83.3 4.3,-65.9;-2,-85.4 3.8,-67.4;-1.3,-87 3.2,-68.7;-0.8,-88.2 2.6,-69.6;-0.4,-88.9 1.8,-70.2;-0.2,-89.4 1.2,-70.6;-0.1,-89.7 0.5,-70.8;0,-89.8 0.1,-70.9;0,-89.8 0,-71;0,-89.8 0,-71;0,-89.8 0,-71;0,-89.8 0,-71;0,-89.8 0,-71;0,-89.8 0,-71;0,-89.8 0,-71;0,-89.8 0,-71;0,-89.8 0,-71;0,-89.8 0,-71"/></polyline><polyline id="afootR" points="-9,-4.2 11.5,-4.2"><animate attributeName="points" dur="2.8s" repeatCount="indefinite" values="-9,-4.2 11.5,-4.2;-9,-4.2 11.4,-4.2;-9,-4.2 11.4,-4.2;-9,-4.2 11.4,-4.2;-9,-4.2 11.4,-4.2;-9,-4.2 11.4,-4.2;-9,-4.2 11.4,-4.2;-9,-4.2 11.4,-4.2;-9,-4.2 11.4,-4.2;-9,-4.2 11.4,-4.2;-9,-4.2 11.4,-4.2;-9,-4.2 11.4,-4.2;-9,-4.2 11.4,-4.2;-9,-4.2 11.4,-4.2;-9,-4.2 11.4,-4.2;-9,-4.2 11.4,-4.2;-9,-4.2 11.4,-4.2;-9,-4.2 11.4,-4.2;-9,-4.2 11.4,-4.2;-9,-4.2 11.4,-4.2;-9,-4.2 11.4,-4.2;-9,-4.2 11.4,-4.2;-9,-4.2 11.4,-4.2;-9,-4.2 11.4,-4.2;-9,-4.2 11.4,-4.2;-9,-4.2 11.4,-4.2;-9,-4.2 11.4,-4.2;-9.1,-4.2 11.4,-4.2;-9.1,-4.2 11.4,-4.2;-9.1,-4.2 11.4,-4.2;-9.1,-4.2 11.4,-4.2;-9.1,-4.2 11.4,-4.2;-9.1,-4.2 11.4,-4.2;-9.1,-4.2 11.4,-4.2;-9.1,-4.2 11.4,-4.2;-9.1,-4.2 11.4,-4.2;-9.1,-4.2 11.4,-4.2;-9.1,-4.2 11.4,-4.2;-9.1,-4.2 11.4,-4.2;-9.1,-4.2 11.4,-4.2;-9,-4.2 11.4,-4.2;-9,-4.2 11.4,-4.2;-9,-4.2 11.4,-4.2;-9,-4.2 11.4,-4.2;-9,-4.2 11.4,-4.2;-9,-4.2 11.4,-4.2;-9,-4.2 11.4,-4.2;-9,-4.2 11.4,-4.2;-9,-4.2 11.4,-4.2;-9,-4.2 11.4,-4.2;-9,-4.2 11.4,-4.2;-9,-4.2 11.4,-4.2;-9,-4.2 11.4,-4.2;-9,-4.2 11.4,-4.2;-9,-4.2 11.4,-4.2;-9,-4.2 11.4,-4.2;-9,-4.2 11.4,-4.2;-9,-4.2 11.4,-4.2;-9,-4.2 11.4,-4.2;-9,-4.2 11.4,-4.2;-9,-4.2 11.4,-4.2;-9,-4.2 11.4,-4.2;-9,-4.2 11.5,-4.2;-9,-4.2 11.5,-4.2;-9,-4.2 11.5,-4.2;-9,-4.2 11.5,-4.2;-9,-4.2 11.5,-4.2;-9,-4.2 11.5,-4.2;-9,-4.2 11.5,-4.2;-9,-4.2 11.5,-4.2;-9,-4.2 11.5,-4.2"/></polyline><polyline id="aarmR" points="0,-129.8 0,-102 5,-78.7"><animate attributeName="points" dur="2.8s" repeatCount="indefinite" values="0,-129.8 0,-102 5,-78.7;0,-129.8 0,-102 5,-78.7;0,-129.8 0.1,-101.9 5.1,-78.6;0,-129.7 0.2,-101.8 5.3,-78.5;0.1,-129.4 0.5,-101.6 5.8,-78.3;0.1,-129 0.9,-101.2 6.5,-78;0.2,-128.4 1.6,-100.6 7.6,-77.5;0.4,-127.5 2.5,-99.7 9.2,-76.8;0.6,-126.3 3.8,-98.6 11.2,-76;0.8,-124.8 5.3,-97.3 13.8,-75;1.1,-122.8 7.3,-95.7 17,-73.8;1.5,-120.4 9.7,-93.8 20.9,-72.6;1.9,-117.4 12.4,-91.6 25.3,-71.5;2.4,-113.9 15.5,-89.2 30.4,-70.4;2.9,-109.5 19,-86.7 35.8,-69.6;3.5,-104.4 22.6,-84 41.5,-69.2;4,-99.1 25.8,-81.5 46.4,-69.4;4.4,-94.4 28.1,-79.5 50,-69.8;4.6,-90.2 29.8,-77.9 52.5,-70.3;4.8,-86.6 31,-76.6 54.2,-70.9;5,-83.6 31.7,-75.5 55.4,-71.4;5,-81.1 32.3,-74.6 56.1,-71.8;5.1,-79.1 32.6,-73.9 56.5,-72.1;5.1,-77.5 32.8,-73.4 56.7,-72.4;5.2,-76.3 32.9,-72.9 56.9,-72.6;5.2,-75.4 33,-72.6 56.9,-72.8;5.2,-74.8 33,-72.4 57,-72.9;5.2,-74.5 33,-72.3 57,-72.9;5.2,-74.3 33.1,-72.2 57,-73;5.2,-74.2 33.1,-72.2 57,-73;5.2,-74.2 33.1,-72.2 57,-73;5.2,-74.2 33.1,-72.2 57,-73;5.2,-74.2 33.1,-72.2 57,-73;5.2,-74.2 33.1,-72.2 57,-73;5.2,-74.2 33.1,-72.2 57,-73;5.2,-74.2 33.1,-72.2 57,-73;5.2,-74.2 33.1,-72.2 57,-73;5.2,-74.2 33.1,-72.2 57,-73;5.2,-74.3 33,-72.2 57,-73;5.2,-74.6 33,-72.3 57,-72.9;5.2,-75.1 33,-72.5 56.9,-72.8;5.2,-76 32.9,-72.8 56.9,-72.7;5.1,-77.4 32.8,-73.3 56.7,-72.4;5.1,-79.3 32.6,-74 56.4,-72.1;5,-81.8 32.1,-74.9 55.9,-71.7;4.9,-85.1 31.4,-76 54.9,-71.1;4.7,-89.1 30.2,-77.5 53.1,-70.5;4.4,-93.9 28.3,-79.4 50.3,-69.8;3.9,-99.6 25.5,-81.8 46,-69.3;3.3,-106 21.5,-84.8 39.8,-69.3;2.6,-111.8 17.2,-88 33,-70;2,-116.4 13.3,-90.9 26.8,-71.1;1.5,-120.1 9.9,-93.6 21.3,-72.5;1.1,-123 7.1,-95.8 16.7,-73.9;0.7,-125.3 4.8,-97.7 13,-75.3;0.5,-126.9 3.1,-99.2 10.1,-76.4;0.3,-128.1 1.8,-100.3 8,-77.3;0.1,-128.9 1,-101.1 6.6,-77.9;0.1,-129.4 0.4,-101.6 5.7,-78.3;0,-129.7 0.1,-101.9 5.2,-78.5;0,-129.8 0,-102 5,-78.6;0,-129.8 0,-102 5,-78.7;0,-129.8 0,-102 5,-78.7;0,-129.8 0,-102 5,-78.7;0,-129.8 0,-102 5,-78.7;0,-129.8 0,-102 5,-78.7;0,-129.8 0,-102 5,-78.7;0,-129.8 0,-102 5,-78.7;0,-129.8 0,-102 5,-78.7;0,-129.8 0,-102 5,-78.7;0,-129.8 0,-102 5,-78.7"/></polyline><polyline id="asleeveR" points="0,-129.8 0,-118.2"><animate attributeName="points" dur="2.8s" repeatCount="indefinite" values="0,-129.8 0,-118.2;0,-129.8 0,-118.1;0,-129.8 0,-118.1;0,-129.7 0.1,-118;0.1,-129.4 0.2,-117.7;0.1,-129 0.5,-117.3;0.2,-128.4 0.8,-116.7;0.4,-127.5 1.3,-115.8;0.6,-126.3 1.9,-114.7;0.8,-124.8 2.7,-113.2;1.1,-122.8 3.7,-111.4;1.5,-120.4 4.9,-109.2;1.9,-117.4 6.3,-106.6;2.4,-113.9 7.9,-103.5;2.9,-109.5 9.7,-99.9;3.5,-104.4 11.5,-95.8;4,-99.1 13.1,-91.7;4.4,-94.4 14.3,-88.1;4.6,-90.2 15.2,-85.1;4.8,-86.6 15.8,-82.4;5,-83.6 16.2,-80.2;5,-81.1 16.5,-78.4;5.1,-79.1 16.6,-76.9;5.1,-77.5 16.8,-75.8;5.2,-76.3 16.8,-74.9;5.2,-75.4 16.9,-74.2;5.2,-74.8 16.9,-73.8;5.2,-74.5 16.9,-73.6;5.2,-74.3 16.9,-73.4;5.2,-74.2 16.9,-73.4;5.2,-74.2 16.9,-73.4;5.2,-74.2 16.9,-73.4;5.2,-74.2 16.9,-73.4;5.2,-74.2 16.9,-73.4;5.2,-74.2 16.9,-73.4;5.2,-74.2 16.9,-73.4;5.2,-74.2 16.9,-73.4;5.2,-74.2 16.9,-73.4;5.2,-74.3 16.9,-73.4;5.2,-74.6 16.9,-73.6;5.2,-75.1 16.9,-74;5.2,-76 16.8,-74.7;5.1,-77.4 16.8,-75.7;5.1,-79.3 16.6,-77;5,-81.8 16.4,-78.9;4.9,-85.1 16,-81.3;4.7,-89.1 15.4,-84.2;4.4,-93.9 14.4,-87.8;3.9,-99.6 13,-92.1;3.3,-106 10.9,-97.1;2.6,-111.8 8.8,-101.8;2,-116.4 6.8,-105.7;1.5,-120.1 5,-109;1.1,-123 3.6,-111.6;0.7,-125.3 2.5,-113.7;0.5,-126.9 1.6,-115.3;0.3,-128.1 0.9,-116.5;0.1,-128.9 0.5,-117.3;0.1,-129.4 0.2,-117.8;0,-129.7 0.1,-118;0,-129.8 0,-118.1;0,-129.8 0,-118.2;0,-129.8 0,-118.2;0,-129.8 0,-118.2;0,-129.8 0,-118.2;0,-129.8 0,-118.2;0,-129.8 0,-118.2;0,-129.8 0,-118.2;0,-129.8 0,-118.2;0,-129.8 0,-118.2;0,-129.8 0,-118.2"/></polyline><circle id="ahandR" r="4.6" cx="5" cy="-78.7"><animate attributeName="cx" dur="2.8s" repeatCount="indefinite" values="5;5;5.1;5.3;5.8;6.5;7.6;9.2;11.2;13.8;17;20.9;25.3;30.4;35.8;41.5;46.4;50;52.5;54.2;55.4;56.1;56.5;56.7;56.9;56.9;57;57;57;57;57;57;57;57;57;57;57;57;57;57;56.9;56.9;56.7;56.4;55.9;54.9;53.1;50.3;46;39.8;33;26.8;21.3;16.7;13;10.1;8;6.6;5.7;5.2;5;5;5;5;5;5;5;5;5;5;5"/><animate attributeName="cy" dur="2.8s" repeatCount="indefinite" values="-78.7;-78.7;-78.6;-78.5;-78.3;-78;-77.5;-76.8;-76;-75;-73.8;-72.6;-71.5;-70.4;-69.6;-69.2;-69.4;-69.8;-70.3;-70.9;-71.4;-71.8;-72.1;-72.4;-72.6;-72.8;-72.9;-72.9;-73;-73;-73;-73;-73;-73;-73;-73;-73;-73;-73;-72.9;-72.8;-72.7;-72.4;-72.1;-71.7;-71.1;-70.5;-69.8;-69.3;-69.3;-70;-71.1;-72.5;-73.9;-75.3;-76.4;-77.3;-77.9;-78.3;-78.5;-78.6;-78.7;-78.7;-78.7;-78.7;-78.7;-78.7;-78.7;-78.7;-78.7;-78.7"/></circle></defs><use href="#aarmL" stroke="#25323f" stroke-width="13.8"/><use href="#aarmL" stroke="#c98d63" stroke-width="8.6"/><use href="#asleeveL" stroke="#25323f" stroke-width="17.4"/><use href="#asleeveL" stroke="#188278" stroke-width="12.2"/><use href="#ahandL" fill="#c98d63" stroke="#25323f" stroke-width="2.6"/><use href="#alegL" stroke="#25323f" stroke-width="17.2"/><use href="#alegL" stroke="#c98d63" stroke-width="12"/><use href="#ashortsL" stroke="#25323f" stroke-width="20.6"/><use href="#ashortsL" stroke="#28365f" stroke-width="15.4"/><use href="#afootL" stroke="#25323f" stroke-width="13.7"/><use href="#afootL" stroke="#d5dde6" stroke-width="8.5"/><use href="#atorso" stroke="#25323f" stroke-width="29.2"/><use href="#atorso" stroke="#22a699" stroke-width="24"/><use href="#apelvis" stroke="#25323f" stroke-width="22.2"/><use href="#apelvis" stroke="#34457d" stroke-width="17"/><use href="#ayoke" stroke="#25323f" stroke-width="19.8"/><use href="#ayoke" stroke="#22a699" stroke-width="14.6"/><use href="#aneck" stroke="#25323f" stroke-width="14.2"/><use href="#aneck" stroke="#e2a77d" stroke-width="9"/><use href="#ahair" fill="#3a2a22" stroke="#25323f" stroke-width="2.6"/><use href="#ahead" fill="#e2a77d" stroke="#25323f" stroke-width="2.6"/><use href="#aeyeR" fill="#25323f"/><use href="#alegR" stroke="#25323f" stroke-width="17.2"/><use href="#alegR" stroke="#e2a77d" stroke-width="12"/><use href="#ashortsR" stroke="#25323f" stroke-width="20.6"/><use href="#ashortsR" stroke="#34457d" stroke-width="15.4"/><use href="#afootR" stroke="#25323f" stroke-width="13.7"/><use href="#afootR" stroke="#ffffff" stroke-width="8.5"/><use href="#aarmR" stroke="#25323f" stroke-width="13.8"/><use href="#aarmR" stroke="#e2a77d" stroke-width="8.6"/><use href="#asleeveR" stroke="#25323f" stroke-width="17.4"/><use href="#asleeveR" stroke="#22a699" stroke-width="12.2"/><use href="#ahandR" fill="#e2a77d" stroke="#25323f" stroke-width="2.6"/></g><g class="s"><rect x="-109.1" y="0" width="250" height="15.2" fill="#dfe6ee"/><line x1="-109.1" y1="0" x2="140.9" y2="0" stroke="#a9b6c3" stroke-width="1.6"/><ellipse cx="-21" cy="0" rx="30" ry="3" fill="#9fb0c0" opacity="0.35"></ellipse><defs><polyline id="sarmL" points="5.2,-74.2 33.1,-72.2 57,-73"></polyline><polyline id="ssleeveL" points="5.2,-74.2 16.9,-73.4"></polyline><circle id="shandL" r="4.6" cx="57" cy="-73"></circle><polyline id="slegL" points="-21,-44 20.8,-40.1 -3.1,-6.9"></polyline><polyline id="sshortsL" points="-21,-44 -2.2,-42.3"></polyline><polyline id="sfootL" points="-9.1,-4.2 11.4,-4.2"></polyline><polyline id="storso" points="-17.8,-47.8 -6.9,-60.9 3.8,-72.7"></polyline><polyline id="spelvis" points="-21,-44 -16.5,-49.4 -21,-44"></polyline><polyline id="syoke" points="5.2,-74.2 5.9,-75 5.2,-74.2"></polyline><polyline id="sneck" points="6.5,-75.7 12,-84"></polyline><circle id="shair" r="10.8" cx="14.8" cy="-94.3"></circle><circle id="shead" r="11" cx="15.9" cy="-91.3"></circle><circle id="seyeR" r="1.6" cx="22.5" cy="-89.2"></circle><polyline id="slegR" points="-21,-44 20.8,-40.1 -3.1,-6.9"></polyline><polyline id="sshortsR" points="-21,-44 -2.2,-42.3"></polyline><polyline id="sfootR" points="-9.1,-4.2 11.4,-4.2"></polyline><polyline id="sarmR" points="5.2,-74.2 33.1,-72.2 57,-73"></polyline><polyline id="ssleeveR" points="5.2,-74.2 16.9,-73.4"></polyline><circle id="shandR" r="4.6" cx="57" cy="-73"></circle></defs><use href="#sarmL" stroke="#25323f" stroke-width="13.8"/><use href="#sarmL" stroke="#c98d63" stroke-width="8.6"/><use href="#ssleeveL" stroke="#25323f" stroke-width="17.4"/><use href="#ssleeveL" stroke="#188278" stroke-width="12.2"/><use href="#shandL" fill="#c98d63" stroke="#25323f" stroke-width="2.6"/><use href="#slegL" stroke="#25323f" stroke-width="17.2"/><use href="#slegL" stroke="#c98d63" stroke-width="12"/><use href="#sshortsL" stroke="#25323f" stroke-width="20.6"/><use href="#sshortsL" stroke="#28365f" stroke-width="15.4"/><use href="#sfootL" stroke="#25323f" stroke-width="13.7"/><use href="#sfootL" stroke="#d5dde6" stroke-width="8.5"/><use href="#storso" stroke="#25323f" stroke-width="29.2"/><use href="#storso" stroke="#22a699" stroke-width="24"/><use href="#spelvis" stroke="#25323f" stroke-width="22.2"/><use href="#spelvis" stroke="#34457d" stroke-width="17"/><use href="#syoke" stroke="#25323f" stroke-width="19.8"/><use href="#syoke" stroke="#22a699" stroke-width="14.6"/><use href="#sneck" stroke="#25323f" stroke-width="14.2"/><use href="#sneck" stroke="#e2a77d" stroke-width="9"/><use href="#shair" fill="#3a2a22" stroke="#25323f" stroke-width="2.6"/><use href="#shead" fill="#e2a77d" stroke="#25323f" stroke-width="2.6"/><use href="#seyeR" fill="#25323f"/><use href="#slegR" stroke="#25323f" stroke-width="17.2"/><use href="#slegR" stroke="#e2a77d" stroke-width="12"/><use href="#sshortsR" stroke="#25323f" stroke-width="20.6"/><use href="#sshortsR" stroke="#34457d" stroke-width="15.4"/><use href="#sfootR" stroke="#25323f" stroke-width="13.7"/><use href="#sfootR" stroke="#ffffff" stroke-width="8.5"/><use href="#sarmR" stroke="#25323f" stroke-width="13.8"/><use href="#sarmR" stroke="#e2a77d" stroke-width="8.6"/><use href="#ssleeveR" stroke="#25323f" stroke-width="17.4"/><use href="#ssleeveR" stroke="#22a699" stroke-width="12.2"/><use href="#shandR" fill="#e2a77d" stroke="#25323f" stroke-width="2.6"/></g></svg>
